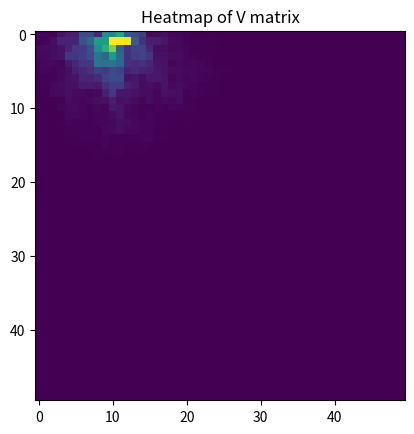

Here is the Python script that generated this plot:
import os
import numpy as np
import operator
import matplotlib.pyplot as plt
from itertools import product


class actions:
    north = 0
    east = 1
    south = 2
    west = 3

    @classmethod
    def all(cls):
        return {cls.north, cls.east, cls.south, cls.west}


def convert(list):
    """ Convert [i, j] to (i, j)

    Args:
        list

    Returns:
        tuple
    """
    return (*list,)


def find_best_move_simple(current_pos, goal, M):
    """ Do simple shortest path heuristic using  the start cell and the transition matrix. The function looks at the directions which should be moved
    from the current position to get to the goal position, and chooses the direction with the highest transition probability. 
    Afterwards, calculate the expected travel time for the optimal path

    Args:
        start ([position]): starting position
        goal ([position]): goal position
        M : transition matrix

    Returns:
        travel time
    """
    trvl_time = 0

    while current_pos != goal:
        # potential moves
        moves_x = goal[0] - current_pos[0]
        moves_y = goal[1] - current_pos[1]

        # This will be the vector which contains the values of the possible moves we can do. Order: N, E, S, W
        possible_moves = np.zeros(len(actions.all()))

        # Determining if we move North, South or no vertical movement
        if moves_x > 0:
            possible_moves[actions.north] = M[
                current_pos[0], current_pos[1], [actions.north]
            ]
            possible_moves[actions.south] = 0
        elif moves_x < 0:
            possible_moves[actions.north] = 0
            possible_moves[actions.south] = M[
                current_pos[0], current_pos[1], [actions.south]
            ]
        else:
            possible_moves[actions.north] = 0
            possible_moves[actions.south] = 0

        # Determining if we move East, West or no horizontal movement
        if moves_y > 0:
            possible_moves[actions.east] = M[
                current_pos[0], current_pos[1], [actions.east]
            ]
            possible_moves[actions.west] = 0
        elif moves_y < 0:
            possible_moves[actions.east] = 0
            possible_moves[actions.west] = M[
                current_pos[0], current_pos[1], [actions.west]
            ]
        else:
            possible_moves[actions.east] = 0
            possible_moves[actions.west] = 0

        # From this vector, we can choose the optimal move by selecting the direction with the highest probability of no congestion - the max value.
        if np.argmax(possible_moves) == actions.north:
            current_pos[0] += 1
        elif np.argmax(possible_moves) == actions.east:
            current_pos[1] += 1
        elif np.argmax(possible_moves) == actions.south:
            current_pos[0] -= 1
        else:
            current_pos[1] -= 1

        # updating the travel time
        trvl_time += prob_to_exp_trvl_time(max(possible_moves))
    return trvl_time


def dijkstra(start, goal, M):
    """ Do Dijkstra's shortest path algorithm given the start cell and the transition matrix. 
    Afterwards, calculate the expected travel time for the optimal path

    Args:
        start ([position]): starting position
        goal ([position]): goal position
        M : transition matrix

    Returns:
        travel time
    """
    visited = {}
    visited[start] = 0
    unvisited = {}

    while len(visited) < 2500:

        # update the distances of the neigbours from the visited points
        for node in visited:
            potential_neigbours = neighbours(node, M)
            for potential_neigbour in potential_neigbours:
                # check if there is a shorter way to a neigbour already in the unvisited set
                if convert(potential_neigbour) in unvisited:
                    # print("unvisited in loop", unvisited)
                    # print("new route? ", potential_neigbour, M[node[0], node[1], get_direction(node, potential_neigbour)], prob_to_exp_trvl_time(M[node[0], node[1], get_direction(node, potential_neigbour)]) + visited[node], unvisited[convert(potential_neigbour)])
                    unvisited[convert(potential_neigbour)] = min(
                        prob_to_exp_trvl_time(
                            M[node[0], node[1], get_direction(node, potential_neigbour)]
                        )
                        + visited[node],
                        unvisited[convert(potential_neigbour)],
                    )
                    # print("added: ", potential_neigbour, unvisited[convert(potential_neigbour)])
                    break

                # if neigbour not yet in the visited set, add to unvisited
                if convert(potential_neigbour) not in visited:
                    unvisited[convert(potential_neigbour)] = visited[
                        node
                    ] + prob_to_exp_trvl_time(
                        M[node[0], node[1], get_direction(node, potential_neigbour)]
                    )
                    # print("added: ", potential_neigbour, visited[node] + prob_to_exp_trvl_time(M[node[0], node[1], get_direction(node, potential_neigbour)]))

        # print("unvisited", unvisited)

        # from the unvisited set, choose the node with the shortest distance
        visited[min(unvisited.items(), key=operator.itemgetter(1))[0]] = min(
            unvisited.items(), key=operator.itemgetter(1)
        )[1]
        del unvisited[min(unvisited.items(), key=operator.itemgetter(1))[0]]

    return visited[goal]


def value_iteration(start, goal, M, plot=False):
    """ Do value iteration given the start cell and the transition matrix. Afterwards, calculate the expected travel time for the optimal path

    Args:
        start ([position]): starting position
        goal ([position]): goal position
        M : transition matrix

    Returns:
        travel time
    """
    size_V = len(M)
    V = np.zeros((size_V, size_V))
    V_tmp = np.zeros((size_V, size_V))

    # how many steps for value iteration - this might be enough when starting in (0, 0) and going to (1, 10). When the whole matrix is used, we might
    # have to increase the steps
    for _ in range(100):
        for i in range(len(V)):
            for j in range(len(V)):
                V_sum = []
                neigbours_list = neighbours([i, j], V)

                for neigbour in neigbours_list:
                    V_sum.append(
                        r[i, j]
                        + gamma
                        * M[i, j, get_direction([i, j], neigbour)]
                        * V_tmp[neigbour[0], neigbour[1]]
                    )
                V_tmp[i][j] = max(V_sum)
        V = V_tmp.copy()

    if plot:
        plt.imshow(V)
        plt.title("Heatmap of V matrix")
        os.makedirs("img", exist_ok=True)
        plt.savefig("img/V_heatmap")
        plt.show()

    # Value iteration done, now choose the optimal path through the matrix
    travel_time = 0
    current_pos = start
    for i in range(100):
        moves = []

        # find the neigbour with the highest V value and go to this place
        neigbours_list = neighbours([current_pos[0], current_pos[1]], V)
        for neigbour in neigbours_list:
            moves.append(V[neigbour[0], neigbour[1]])

        # update the travel time
        travel_time += prob_to_exp_trvl_time(
            M[
                current_pos[0],
                current_pos[1],
                get_direction(
                    [current_pos[0], current_pos[1]], neigbours_list[np.argmax(moves)]
                ),
            ]
        )
        current_pos = neigbours_list[np.argmax(moves)]

        # goal has been reached
        if convert(current_pos) == goal:
            break

    return travel_time


def prob_to_exp_trvl_time(prob):
    """ Convert probability to expected travel time. Always +1 for the step that needs to be done

    Args:
        prob ([float]): probility of transition

    Returns:
        travel time [int]: expected travel time
    """
    return ((1 - prob) * 10) + 1


def get_direction(current, neigbour):
    """ This function gives the direction between the current cell and the neigbour. Direction is indicated as integer 0-3. 0 = North, 1 = East, etc

    Args:
        current ([type]): current cell
        neigbour ([type]): neigbour cell

    Returns:
        direction [int]:
    """
    if current[1] - neigbour[1] == 1:
        return actions.north
    # southern neigbour
    elif current[0] - neigbour[0] == -1:
        return actions.east
    # eastern neigbour
    elif current[1] - neigbour[1] == -1:
        return actions.south
    # western neigbour
    return actions.west


def neighbours(cell, V):
    """ This function provides all the possible neigbours from the current cell, respecting the boundries of the matrix

    Args:
        cell ([type]): current position
        V ([type]): Matrix for dimensions

    Returns:
        neigbours: list with all possible neigbours
    """
    neigbours = []
    if cell[0] != 0:
        neigbours.append([cell[0] - 1, cell[1]])
    if cell[0] != len(V) - 1:
        neigbours.append([cell[0] + 1, cell[1]])
    if cell[1] != 0:
        neigbours.append([cell[0], cell[1] - 1])
    if cell[1] != len(V) - 1:
        neigbours.append([cell[0], cell[1] + 1])
    return neigbours


if __name__ == "__main__":

    goal = [1, 10]
    current_pos = [0, 0]

    # Transition matrix with 3 dimensions. x,y is grid, z is transitions. dim0 = north, dim1 = east, dim2 = south, dim3 = west
    M = np.zeros((50, 50, 4))
    r = np.zeros((50, 50))
    gamma = 0.99

    r[1][10] = 1

    # Generate transition matrix with congestion probabilities
    for i in range(len(M)):
        for j in range(len(M)):
            for k in range(M.shape[2]):
                M[i][j][k] = np.random.choice(np.arange(0.1, 1.1, 0.1))

    # Simple heuristic - take the shortest path to (1,10)
    current_pos = [0, 0]
    exp_trvl_time_heuristic = find_best_move_simple(current_pos, goal, M)
    print(
        "Expected travel time for simple heuristic is: \t%d" % (exp_trvl_time_heuristic)
    )

    # Set of equations, aka Dijkstra
    current_pos = (0, 0)
    exp_trvl_time_dijkstra = dijkstra(current_pos, convert(goal), M)
    print("Expected travel time in Dijkstra is: \t\t%d" % (exp_trvl_time_dijkstra))

    # Dynamic Programming, aka value iteration
    current_pos = (0, 0)
    exp_trvl_time_value_iteration = value_iteration(current_pos, convert(goal), M, True)
    print(
        "Expected travel time in Value Iteration is: \t%d"
        % (exp_trvl_time_value_iteration)
    )

